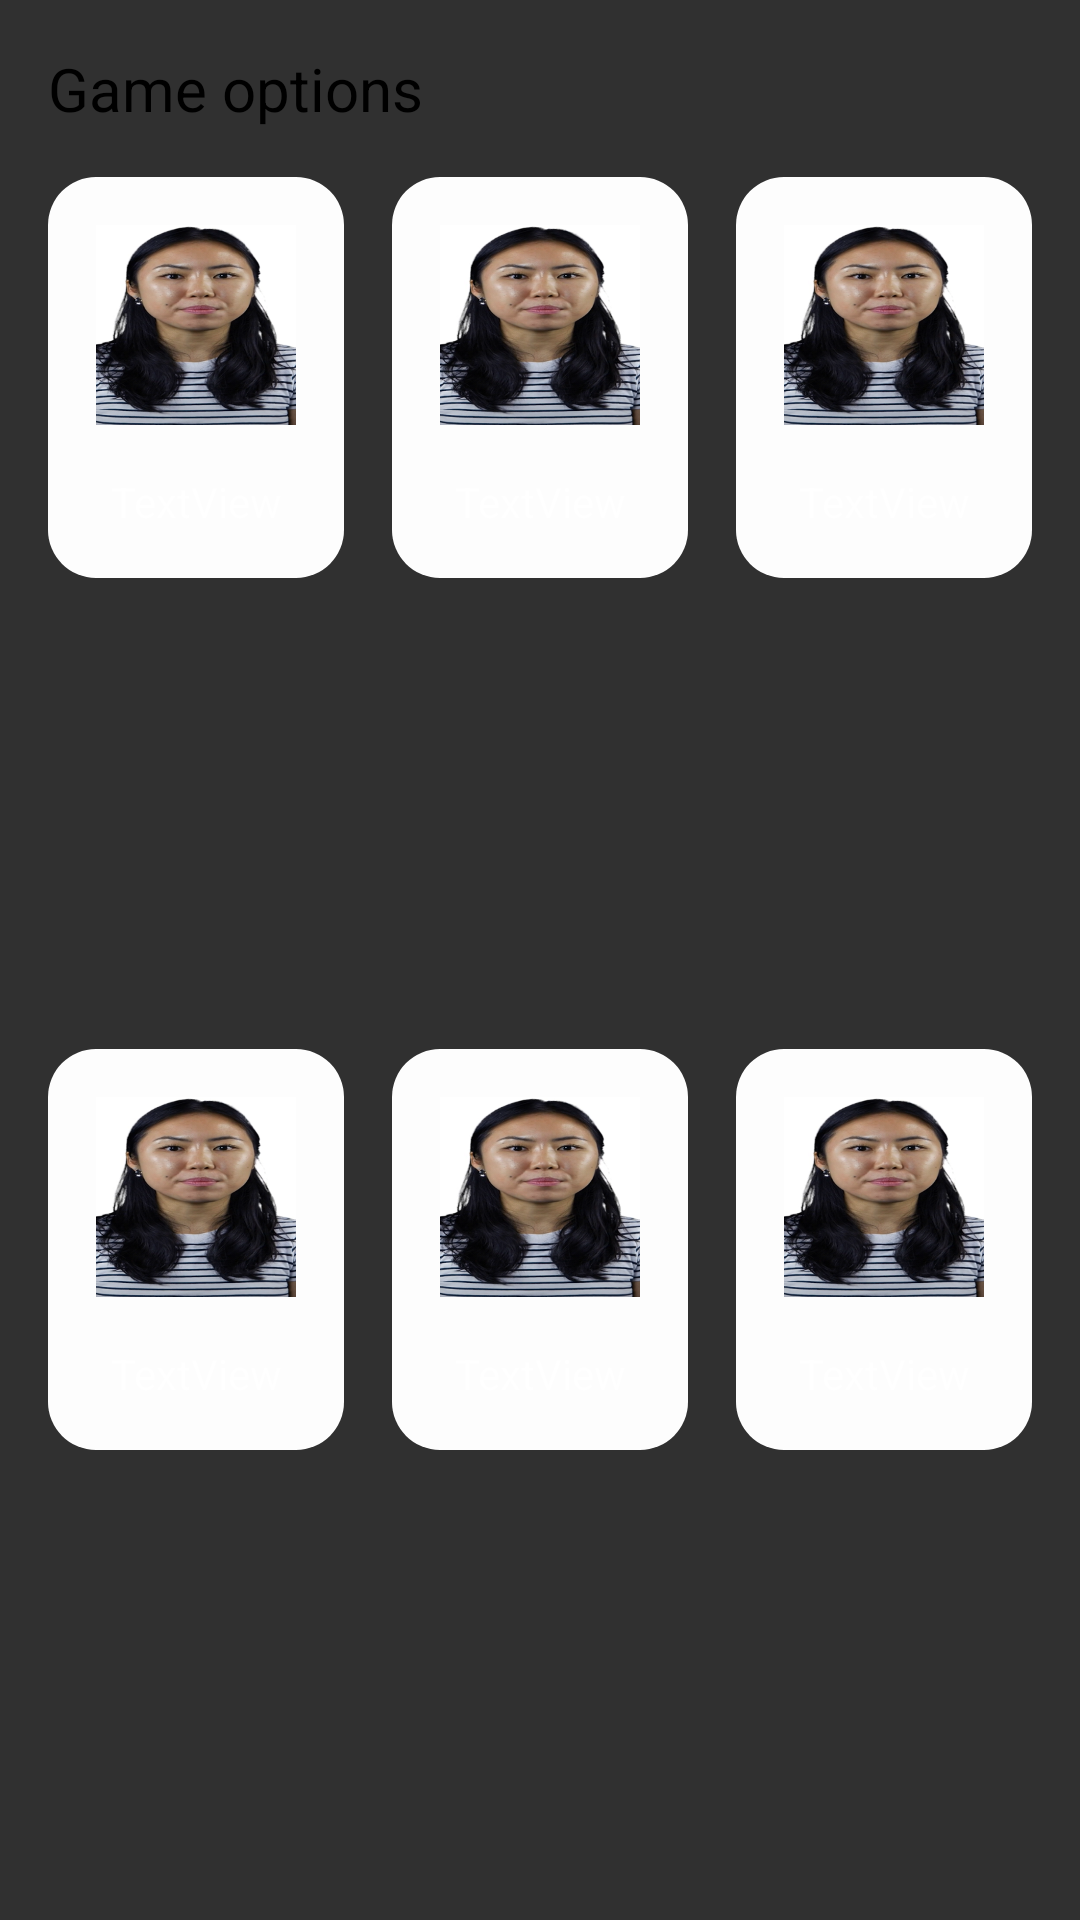

Android layout source for this screen:
<!-- AndroidManifest.xml: application theme AppTheme -->
<!-- res/layout/activity_home_other_options.xml -->
<?xml version="1.0" encoding="utf-8"?>
<layout xmlns:android="http://schemas.android.com/apk/res/android"
    xmlns:app="http://schemas.android.com/apk/res-auto"
    xmlns:tools="http://schemas.android.com/tools">

    <androidx.constraintlayout.widget.ConstraintLayout
        android:layout_width="match_parent"
        android:layout_height="wrap_content">

        <TextView
            android:id="@+id/text_view_game_options"
            android:layout_width="match_parent"
            android:layout_height="wrap_content"
            android:padding="16dp"
            android:text="Game options"
            android:textColor="#000000"
            android:textSize="20sp"
            app:layout_constraintEnd_toEndOf="parent"
            app:layout_constraintStart_toStartOf="parent"
            app:layout_constraintTop_toTopOf="parent"
            tools:ignore="HardcodedText" />

        <LinearLayout
            android:id="@+id/main_options_first_row"
            android:layout_width="match_parent"
            android:layout_height="wrap_content"
            android:layout_marginStart="8dp"
            android:layout_marginEnd="8dp"
            android:baselineAligned="false"
            android:orientation="horizontal"
            app:layout_constraintEnd_toEndOf="parent"
            app:layout_constraintStart_toStartOf="parent"
            app:layout_constraintTop_toBottomOf="@+id/text_view_game_options">

            <include
                android:id="@+id/backup"
                layout="@layout/activity_home_single_menu_layout"
                android:layout_width="match_parent"
                android:layout_height="wrap_content"
                android:layout_marginStart="8dp"
                android:layout_marginEnd="8dp"
                android:layout_weight="1" />

            <include
                android:id="@+id/restore"
                layout="@layout/activity_home_single_menu_layout"
                android:layout_width="match_parent"
                android:layout_height="wrap_content"
                android:layout_marginStart="8dp"
                android:layout_marginEnd="8dp"
                android:layout_weight="1" />

            <include
                android:id="@+id/privacy_policy"
                layout="@layout/activity_home_single_menu_layout"
                android:layout_width="match_parent"
                android:layout_height="wrap_content"
                android:layout_marginStart="8dp"
                android:layout_marginEnd="8dp"
                android:layout_weight="1" />

        </LinearLayout>

        <LinearLayout
            android:id="@+id/main_option_second_row"
            android:layout_width="match_parent"
            android:layout_height="wrap_content"
            android:layout_marginStart="8dp"
            android:layout_marginTop="16dp"
            android:layout_marginEnd="8dp"
            android:layout_marginBottom="16dp"
            android:baselineAligned="false"
            android:orientation="horizontal"
            app:layout_constraintBottom_toBottomOf="parent"
            app:layout_constraintEnd_toEndOf="parent"
            app:layout_constraintStart_toStartOf="parent"
            app:layout_constraintTop_toBottomOf="@+id/main_options_first_row">

            <include
                android:id="@+id/like_us"
                layout="@layout/activity_home_single_menu_layout"
                android:layout_width="match_parent"
                android:layout_height="wrap_content"
                android:layout_marginStart="8dp"
                android:layout_marginEnd="8dp"
                android:layout_weight="1" />

            <include
                android:id="@+id/contact_us"
                layout="@layout/activity_home_single_menu_layout"
                android:layout_width="match_parent"
                android:layout_height="wrap_content"
                android:layout_marginStart="8dp"
                android:layout_marginEnd="8dp"
                android:layout_weight="1" />

            <include
                android:id="@+id/features"
                layout="@layout/activity_home_single_menu_layout"
                android:layout_width="match_parent"
                android:layout_height="wrap_content"
                android:layout_marginStart="8dp"
                android:layout_marginEnd="8dp"
                android:layout_weight="1" />

        </LinearLayout>

    </androidx.constraintlayout.widget.ConstraintLayout>

</layout>
<!-- res/layout/activity_home_single_menu_layout.xml (included above) -->
<?xml version="1.0" encoding="utf-8"?>
<androidx.constraintlayout.widget.ConstraintLayout xmlns:android="http://schemas.android.com/apk/res/android"
    xmlns:app="http://schemas.android.com/apk/res-auto"
    xmlns:tools="http://schemas.android.com/tools"
    android:layout_width="match_parent"
    android:layout_height="wrap_content"
    android:background="@drawable/bg_home_status_layout">

    <ImageView
        android:id="@+id/imageView"
        android:layout_width="match_parent"
        android:layout_height="wrap_content"
        android:layout_marginStart="16dp"
        android:layout_marginTop="16dp"
        android:layout_marginEnd="16dp"
        android:adjustViewBounds="true"
        android:scaleType="fitXY"
        android:src="@drawable/test2"
        app:layout_constraintEnd_toEndOf="parent"
        app:layout_constraintStart_toStartOf="parent"
        app:layout_constraintTop_toTopOf="parent"
        tools:ignore="ContentDescription" />

    <TextView
        android:id="@+id/textView6"
        android:layout_width="wrap_content"
        android:layout_height="wrap_content"
        android:layout_marginTop="16dp"
        android:layout_marginBottom="16dp"
        android:text="TextView"
        app:layout_constraintBottom_toBottomOf="parent"
        app:layout_constraintEnd_toEndOf="parent"
        app:layout_constraintStart_toStartOf="parent"
        app:layout_constraintTop_toBottomOf="@+id/imageView"
        tools:ignore="HardcodedText" />

</androidx.constraintlayout.widget.ConstraintLayout>
<!-- resources referenced by this layout -->
<resources>
  <!-- drawable bg_home_status_layout (drawable) -->
  <?xml version="1.0" encoding="UTF-8"?>
  <shape xmlns:android="http://schemas.android.com/apk/res/android">
      <solid android:color="@color/fragment_background2" />
      <corners android:radius="16dp" />
  </shape>
  <!-- drawable test2: png bitmap (drawable, 144105 bytes) -->
  <style name="AppTheme" parent="Theme.AppCompat.NoActionBar">
          <item name="colorPrimary">@color/colorPrimary</item>
          <item name="colorPrimaryDark">@color/colorPrimaryDark</item>
          <item name="colorAccent">@color/colorAccent</item>
          <item name="android:navigationBarColor">@color/fragment_background1</item>
          <item name="android:statusBarColor">@color/fragment_background1</item>
          <item name="android:windowLightStatusBar">@bool/status_bar_text_color</item>
          <item name="android:windowLightNavigationBar" tools:targetApi="27">
              @bool/status_bar_text_color
          </item>
      </style>
  <color name="fragment_background2">#FDFDFD</color>
  <color name="colorPrimary">@color/fragment_background1</color>
  <color name="colorPrimaryDark">@color/fragment_background1</color>
  <color name="colorAccent">@color/anti_fragment_background1</color>
  <color name="fragment_background1">#F1F3FF</color>
  <color name="anti_fragment_background1">#000000</color>
</resources>
